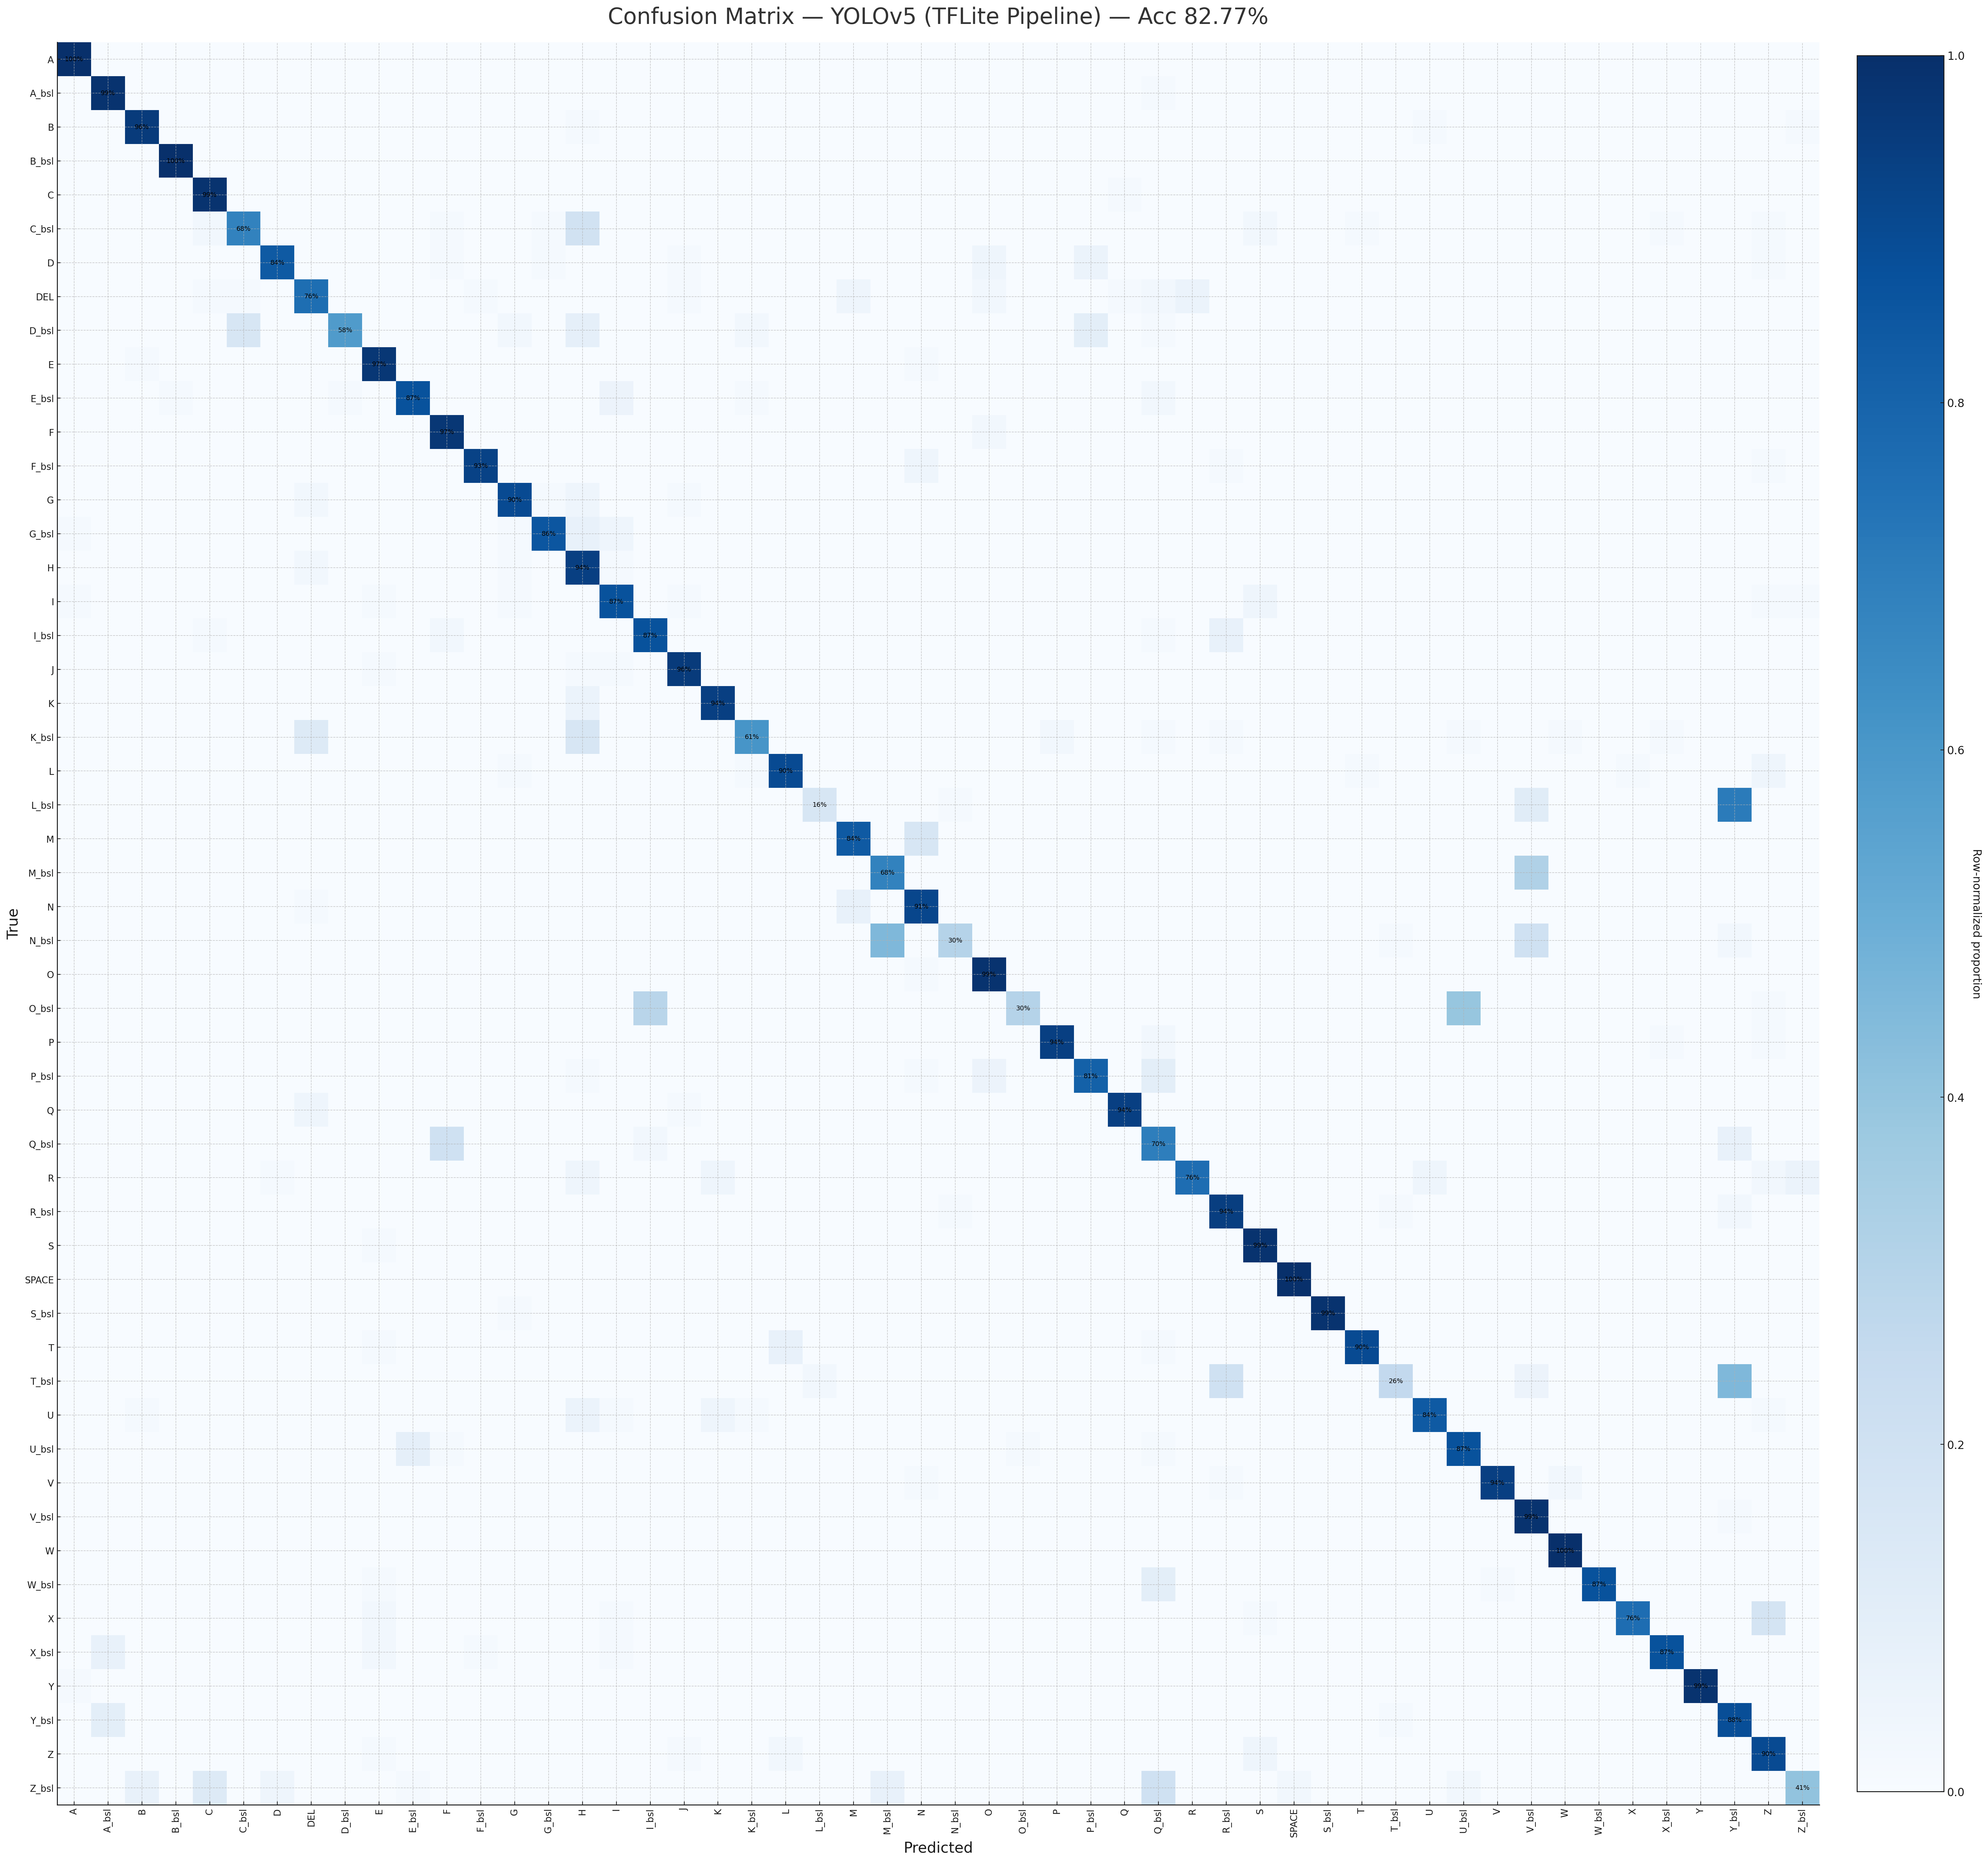

The file beside this chart, header and first rows:
68, 0, 0, 0, 0, 0, 0, 0, 0, 0, 0, 0, 0, 0, 0, 0, 0, 0, 0, 0, 0, 0, 0, 0
0, 68, 0, 0, 0, 0, 0, 0, 0, 0, 0, 0, 0, 0, 0, 0, 0, 0, 0, 0, 0, 0, 0, 0
0, 0, 65, 0, 0, 0, 0, 0, 0, 0, 0, 0, 0, 0, 0, 1, 0, 0, 0, 0, 0, 0, 0, 0
0, 0, 0, 69, 0, 0, 0, 0, 0, 0, 0, 0, 0, 0, 0, 0, 0, 0, 0, 0, 0, 0, 0, 0
0, 0, 0, 0, 67, 0, 0, 0, 0, 0, 0, 0, 0, 0, 0, 0, 0, 0, 0, 0, 0, 0, 0, 0
0, 0, 0, 0, 2, 47, 0, 0, 0, 0, 0, 1, 0, 0, 1, 13, 0, 0, 0, 0, 0, 0, 0, 0
0, 0, 0, 0, 0, 0, 57, 0, 0, 0, 0, 1, 0, 0, 1, 0, 0, 0, 1, 0, 0, 0, 0, 0
0, 0, 0, 0, 1, 1, 0, 51, 0, 0, 0, 0, 1, 0, 0, 0, 0, 0, 1, 0, 0, 0, 0, 3
0, 0, 0, 0, 0, 11, 0, 0, 40, 0, 0, 0, 0, 2, 0, 6, 0, 0, 0, 0, 2, 0, 0, 0
0, 0, 1, 0, 0, 0, 0, 0, 0, 66, 0, 0, 0, 0, 0, 0, 0, 0, 0, 0, 0, 0, 0, 0
0, 0, 0, 1, 0, 0, 0, 0, 1, 0, 60, 0, 0, 0, 0, 0, 4, 0, 0, 0, 1, 0, 0, 0
0, 0, 0, 0, 0, 0, 0, 0, 0, 0, 0, 66, 0, 0, 0, 0, 0, 0, 0, 0, 0, 0, 0, 0
0, 0, 0, 0, 0, 0, 0, 0, 0, 0, 0, 0, 64, 0, 0, 0, 0, 0, 0, 0, 0, 0, 0, 0
0, 0, 0, 0, 0, 0, 0, 2, 0, 0, 0, 0, 0, 61, 1, 3, 0, 0, 1, 0, 0, 0, 0, 0
1, 0, 0, 0, 0, 0, 0, 0, 0, 0, 0, 0, 0, 1, 59, 5, 3, 0, 0, 0, 0, 0, 0, 0
0, 0, 0, 0, 0, 0, 0, 2, 0, 0, 0, 0, 0, 1, 0, 63, 1, 0, 0, 0, 0, 0, 0, 0
1, 0, 0, 0, 0, 0, 0, 0, 0, 1, 0, 0, 0, 1, 0, 0, 59, 0, 1, 0, 0, 0, 0, 0
0, 0, 0, 0, 1, 0, 0, 0, 0, 0, 0, 2, 0, 0, 0, 0, 0, 60, 0, 0, 0, 0, 0, 0
0, 0, 0, 0, 0, 0, 0, 0, 0, 1, 0, 0, 0, 0, 0, 1, 1, 0, 64, 0, 0, 0, 0, 0
0, 0, 0, 0, 0, 0, 0, 0, 0, 0, 0, 0, 0, 0, 0, 4, 0, 0, 0, 64, 0, 0, 0, 0
0, 0, 0, 0, 0, 0, 0, 9, 0, 0, 0, 0, 0, 0, 0, 11, 0, 0, 0, 0, 42, 0, 0, 0
0, 0, 0, 0, 0, 0, 0, 0, 0, 0, 0, 0, 0, 1, 0, 0, 0, 0, 0, 0, 1, 61, 0, 0
0, 0, 0, 0, 0, 0, 0, 0, 0, 0, 0, 0, 0, 0, 0, 0, 0, 0, 0, 0, 0, 0, 11, 0
0, 0, 0, 0, 0, 0, 0, 0, 0, 0, 0, 0, 0, 0, 0, 0, 0, 0, 0, 0, 0, 0, 0, 57
0, 0, 0, 0, 0, 0, 0, 0, 0, 0, 0, 0, 0, 0, 0, 0, 0, 0, 0, 0, 0, 0, 0, 0
0, 0, 0, 0, 0, 0, 0, 1, 0, 0, 0, 0, 0, 0, 0, 0, 0, 0, 0, 0, 0, 0, 0, 5
0, 0, 0, 0, 0, 0, 0, 0, 0, 0, 0, 0, 0, 0, 0, 0, 0, 0, 0, 0, 0, 0, 0, 0
0, 0, 0, 0, 0, 0, 0, 0, 0, 0, 0, 0, 0, 0, 0, 0, 0, 0, 0, 0, 0, 0, 0, 0
0, 0, 0, 0, 0, 0, 0, 0, 0, 0, 0, 0, 0, 0, 0, 0, 0, 20, 0, 0, 0, 0, 0, 0
0, 0, 0, 0, 0, 0, 0, 0, 0, 0, 0, 0, 0, 0, 0, 0, 0, 0, 0, 0, 0, 0, 0, 0
0, 0, 0, 0, 0, 0, 0, 0, 0, 0, 0, 0, 0, 0, 0, 1, 0, 0, 0, 0, 0, 0, 0, 0
0, 0, 0, 0, 0, 0, 0, 3, 0, 0, 0, 0, 0, 0, 0, 0, 0, 0, 1, 0, 0, 0, 0, 0
0, 0, 0, 0, 0, 0, 0, 0, 0, 0, 0, 14, 0, 0, 0, 0, 0, 2, 0, 0, 0, 0, 0, 0
0, 0, 0, 0, 0, 0, 1, 0, 0, 0, 0, 0, 0, 0, 0, 3, 0, 0, 0, 3, 0, 0, 0, 0
0, 0, 0, 0, 0, 0, 0, 0, 0, 0, 0, 0, 0, 0, 0, 0, 0, 0, 0, 0, 0, 0, 0, 0
0, 0, 0, 0, 0, 0, 0, 0, 0, 1, 0, 0, 0, 0, 0, 0, 0, 0, 0, 0, 0, 0, 0, 0
0, 0, 0, 0, 0, 0, 0, 0, 0, 0, 0, 0, 0, 0, 0, 0, 0, 0, 0, 0, 0, 0, 0, 0
0, 0, 0, 0, 0, 0, 0, 0, 0, 0, 0, 0, 0, 1, 0, 0, 0, 0, 0, 0, 0, 0, 0, 0
0, 0, 0, 0, 0, 0, 0, 0, 0, 1, 0, 0, 0, 0, 0, 0, 0, 0, 0, 0, 0, 5, 0, 0
0, 0, 0, 0, 0, 0, 0, 0, 0, 0, 0, 0, 0, 0, 0, 0, 0, 0, 0, 0, 0, 0, 2, 0
0, 0, 1, 0, 0, 0, 0, 0, 0, 0, 0, 0, 0, 0, 0, 4, 1, 0, 0, 3, 1, 0, 0, 0
0, 0, 0, 0, 0, 0, 0, 0, 0, 0, 6, 1, 0, 0, 0, 0, 0, 0, 0, 0, 0, 0, 0, 0
0, 0, 0, 0, 0, 0, 0, 0, 0, 0, 0, 0, 0, 0, 0, 0, 0, 0, 0, 0, 0, 0, 0, 0
0, 0, 0, 0, 0, 0, 0, 0, 0, 0, 0, 0, 0, 0, 0, 0, 0, 0, 0, 0, 0, 0, 0, 0
0, 0, 0, 0, 0, 0, 0, 0, 0, 0, 0, 0, 0, 0, 0, 0, 0, 0, 0, 0, 0, 0, 0, 0
0, 0, 0, 0, 0, 0, 0, 0, 0, 1, 0, 0, 0, 0, 0, 0, 0, 0, 0, 0, 0, 0, 0, 0
0, 0, 0, 0, 0, 0, 0, 0, 0, 2, 0, 0, 0, 0, 0, 0, 1, 0, 0, 0, 0, 0, 0, 0
0, 5, 0, 0, 0, 0, 0, 0, 0, 2, 0, 0, 1, 0, 0, 0, 1, 0, 0, 0, 0, 0, 0, 0
1, 0, 0, 0, 0, 0, 0, 0, 0, 0, 0, 0, 0, 0, 0, 0, 0, 0, 0, 0, 0, 0, 0, 0
0, 7, 0, 0, 0, 0, 0, 0, 0, 0, 0, 0, 0, 0, 0, 0, 0, 0, 0, 0, 0, 0, 0, 0
0, 0, 0, 0, 0, 0, 0, 0, 0, 1, 0, 0, 0, 0, 0, 0, 0, 0, 1, 0, 0, 2, 0, 0
0, 0, 5, 0, 9, 0, 3, 0, 0, 0, 1, 0, 0, 0, 0, 0, 0, 0, 0, 0, 0, 0, 0, 0
